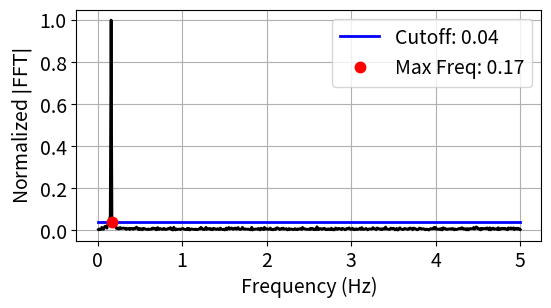

Python code for this plot:

# In[ ]:
"""
Statistical analysis of the Fourier spectrum for time delay (tau).
=======================================================================

This function a statistical analysis (using the least median of squares) of the fourier spectrum (FFT) from a time series to detect 
the greatest signficant frequency, which is then used to select the delay (tau) from the samping rate criteria developed in 
On the 0/1 test for chaos in continuous systems by Melosik and Marszalek.
"""


def LMSforDelay(ts, fs, plotting=False):  # 1-D lms function
    """This function takes a time series (ts) and the sampling frequency (fs) and uses 
    the fast fourier transform and gaussian noise statistics in the fourier spectrum 
    (using least median of squares (LMS) in statistical analysis) to determine a suitable
    embedding delay for permutation entropy using the theory developed in 
    On the 0/1 test for chaos in continuous systems by Melosik and Marszalek. 

    Args:
       ts (array):  Time series (1d).
       fs (float): Sampling frequency of time series (equispaced).

    Kwargs:
       plotting (bool): Plotting for user interpretation. defaut is False.

    Returns:
       (int): tau, The embedding delay for permutation formation.

    """

    Significance_Cutoff = 0.01
    # Input: (ts) time series of data (one dimensional), (fs) sampling frequency
    # Output: Suggested delay for downsampling data set. If 0, the time series is undersampled.
    import numpy as np
    import matplotlib.pyplot as plt

    xf, yf = AbsFFT(ts, fs)  # gets |FFT| domain resulting from time series

    n = len(yf)
    h = int((n/2)+1)  # poisition of median rounded up
    z = np.sort(yf)  # Ordered Observations

    # Finding smallest difference
    # breaks x into two arrays for finding minimum difference
    z0, z1 = np.split(z, [h-1])[0], np.split(z, [h-1])[1]
    l0, l1 = len(z0), len(z1)

    if l0 != l1:  # verifies the two arrays are the same length
        # removes last element from x1 to make l1 and l0 the same size
        z1 = z1[:-1]

    z_diff = z1-z0
    z_diff_min_index = np.argmin(z_diff)

    # finding the best fit value ignoring outliers
    b = 0.5*z0[z_diff_min_index]+0.5*z1[z_diff_min_index]
    # the 5 times the best fit point (b) is from statstical analysis
    cutoff = Significance_Cutoff+7*b
    # the +0.000001 is a 0.00001% cutoff guarentee; If there is no noise in the system,
    # LMS will best fit to 0.
    # gets maximum frequency from |FFT|
    fmax = MaximumFrequency(xf, yf, cutoff)
    delay = (fs/(3*fmax))  # Suggested delay from Melosik's paper (0/1 test)

    if int(delay) == 0:
        delay = 1

    if plotting == True:
        TextSize = 14
        plt.figure(1, figsize=(6, 3))
        plt.plot(xf, yf, 'k', linewidth=2)
        plt.plot([0, max(xf)], [cutoff, cutoff], 'b', linewidth=2,
                 label='Cutoff: '+str(round(cutoff, 3)))
        plt.plot(fmax, cutoff, 'r.', markersize=15,
                 label='Max Freq: '+str(round(fmax, 3)))
        plt.xticks(size=TextSize)
        plt.yticks(size=TextSize)
        plt.ylabel(r'Normalized $|\rm FFT|$', size=TextSize)
        plt.xlabel('Frequency (Hz)', size=TextSize)
        plt.grid()
        plt.legend(loc='upper right', fontsize=TextSize)
        plt.show()

    return int(delay)


def MaximumFrequency(xf, yf, cutoff):
    """This function returns the maximum frequency in fourier spectrum given a cutoff threshold.

    Args:
       xf (array): frequency array from FFT.
       yf (array): normalized FFT values.

    Returns:
       (float): maxfreq, the maximum frequency above threshold in fourier spectrum.

    """

    check = 0
    for i in range(len(yf)):  # finds max frequency and number of counts with a high FFT magnitude
        if yf[i] > cutoff:  # if the |FFT| is greater than 5 times the 1-D LMS fit
            # finds last frequency with significance outside of cutoff
            maxfreq = xf[i]
            check = 1
    if check == 0:
        maxfreq = max(xf)
        print('No signficant frequency. Possibly too much noise.')
    return maxfreq


def AbsFFT(ts, fs):
    """This function returns the maximum frequency in fourier spectrum given a cutoff threshold.

   Args:
       ts (array):  Time series (1d).
       fs (float): Sampling frequency of time series (equispaced).

    Returns:
       (array): xf and yf, x and y coordinate values for the FFT.

    """
    from scipy.fftpack import fft
    import numpy as np
    # time series must be one dimensional array
    fs = fs/2
    ts = ts.reshape(len(ts,))
    t = 1/fs  # calculates the time between each data point
    N = len(ts)

    # creates array for time data points to associate to time series
    xf = np.split(np.linspace(0.0, 1.0/t, N//2), [1])[1]
    # converts array of time data points to appropriate frequency range and removes first term

    yf = fft(ts)  # computes fast fourier transform on time series
    # converts fourier transform to spectral density scale
    yf = (np.abs(yf[0:N//2]))
    # removes first term (tends to be infinity or overly large)
    yf = np.split(yf, [1])[1]
    yf = yf/max(yf)  # Normalizes fourier transform based on maximum density
    return(xf, yf)


# In[ ]:

# _______________________________________EXAMPLE_________________________________________
if __name__ == "__main__":

    import numpy as np

    fs = 10
    t = np.linspace(0, 100, fs*100)
    ts = np.sin(t) + np.random.normal(0, 0.1, len(t))

    tau = LMSforDelay(ts, fs, plotting=True)
    print('Permutation Embedding Delay: ' + str(int(tau)))
